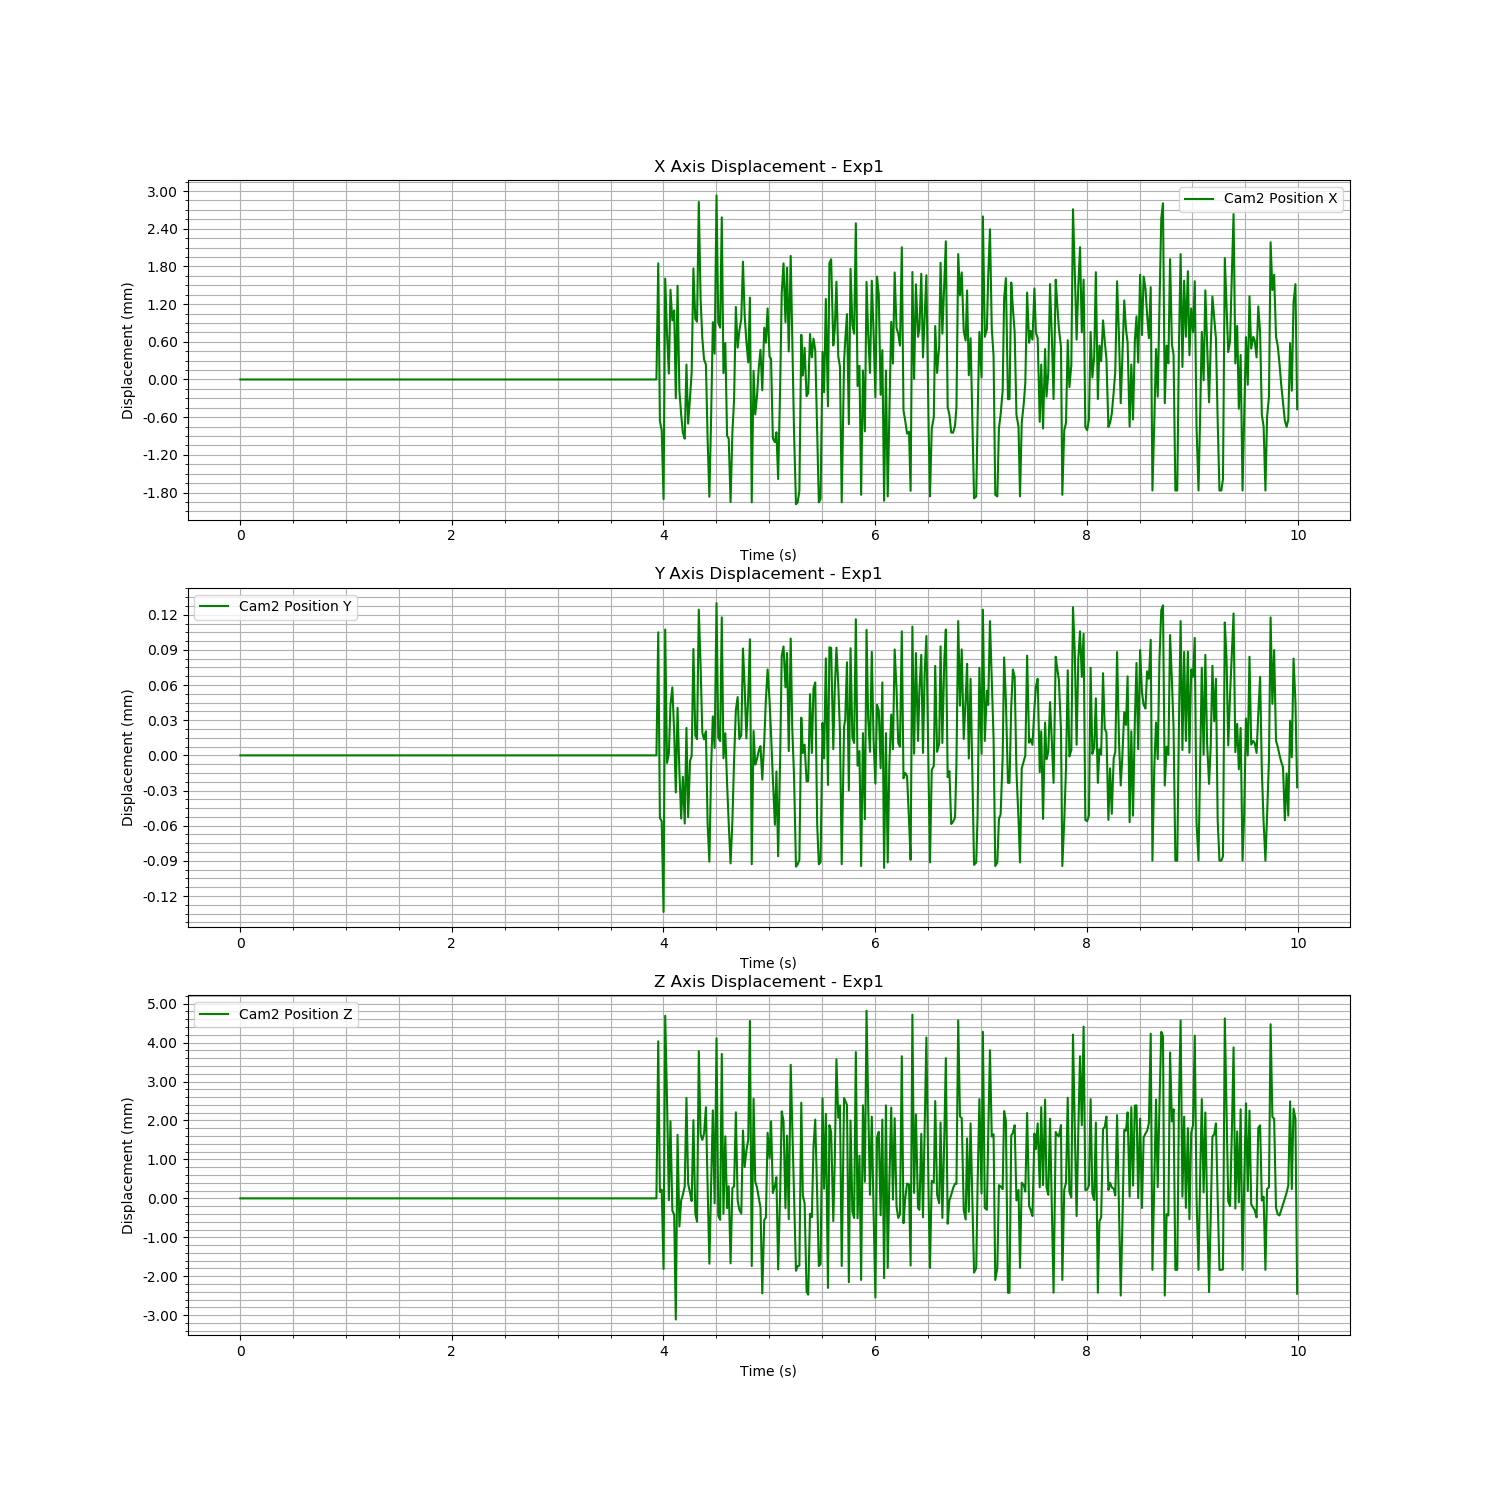

The data file committed next to this chart (first rows):
Time (s), Cam2 Fiducial ID, Cam2 Position X, Cam2 Position Y, Cam2 Position Z, Cam2 Rotation X, Cam2 Rotation Y, Cam2 Rotation Z, Cam2 Rotation W
1723740164, 0, 0.5503, 0.0296, 1.111, 0.9749, 0.009266, -0.2223, 0.008193
1723740164, 0, 0.5503, 0.0296, 1.111, 0.9749, 0.009266, -0.2223, 0.008193
1723740164, 0, 0.5503, 0.0296, 1.111, 0.9749, 0.009266, -0.2223, 0.008193
1723740164, 0, 0.5503, 0.0296, 1.111, 0.9749, 0.009266, -0.2223, 0.008193
1723740164, 0, 0.5503, 0.0296, 1.111, 0.9749, 0.009266, -0.2223, 0.008193
1723740164, 0, 0.5503, 0.0296, 1.111, 0.9749, 0.009266, -0.2223, 0.008193
1723740164, 0, 0.5503, 0.0296, 1.111, 0.9749, 0.009266, -0.2223, 0.008193
1723740164, 0, 0.5503, 0.0296, 1.111, 0.9749, 0.009266, -0.2223, 0.008193
1723740164, 0, 0.5503, 0.0296, 1.111, 0.9749, 0.009266, -0.2223, 0.008193
1723740164, 0, 0.5503, 0.0296, 1.111, 0.9749, 0.009266, -0.2223, 0.008193
1723740164, 0, 0.5503, 0.0296, 1.111, 0.9749, 0.009266, -0.2223, 0.008193
1723740164, 0, 0.5503, 0.0296, 1.111, 0.9749, 0.009266, -0.2223, 0.008193
1723740164, 0, 0.5503, 0.0296, 1.111, 0.9749, 0.009266, -0.2223, 0.008193
1723740164, 0, 0.5503, 0.0296, 1.111, 0.9749, 0.009266, -0.2223, 0.008193
1723740164, 0, 0.5503, 0.0296, 1.111, 0.9749, 0.009266, -0.2223, 0.008193
1723740164, 0, 0.5503, 0.0296, 1.111, 0.9749, 0.009266, -0.2223, 0.008193
1723740164, 0, 0.5503, 0.0296, 1.111, 0.9749, 0.009266, -0.2223, 0.008193
1723740164, 0, 0.5503, 0.0296, 1.111, 0.9749, 0.009266, -0.2223, 0.008193
1723740164, 0, 0.5503, 0.0296, 1.111, 0.9749, 0.009266, -0.2223, 0.008193
1723740164, 0, 0.5503, 0.0296, 1.111, 0.9749, 0.009266, -0.2223, 0.008193
1723740164, 0, 0.5503, 0.0296, 1.111, 0.9749, 0.009266, -0.2223, 0.008193
1723740164, 0, 0.5503, 0.0296, 1.111, 0.9749, 0.009266, -0.2223, 0.008193
1723740164, 0, 0.5503, 0.0296, 1.111, 0.9749, 0.009266, -0.2223, 0.008193
1723740164, 0, 0.5503, 0.0296, 1.111, 0.9749, 0.009266, -0.2223, 0.008193
1723740164, 0, 0.5503, 0.0296, 1.111, 0.9749, 0.009266, -0.2223, 0.008193
1723740164, 0, 0.5503, 0.0296, 1.111, 0.9749, 0.009266, -0.2223, 0.008193
1723740164, 0, 0.5503, 0.0296, 1.111, 0.9749, 0.009266, -0.2223, 0.008193
1723740164, 0, 0.5503, 0.0296, 1.111, 0.9749, 0.009266, -0.2223, 0.008193
1723740164, 0, 0.5503, 0.0296, 1.111, 0.9749, 0.009266, -0.2223, 0.008193
1723740164, 0, 0.5503, 0.0296, 1.111, 0.9749, 0.009266, -0.2223, 0.008193
1723740164, 0, 0.5503, 0.0296, 1.111, 0.9749, 0.009266, -0.2223, 0.008193
1723740164, 0, 0.5503, 0.0296, 1.111, 0.9749, 0.009266, -0.2223, 0.008193
1723740164, 0, 0.5503, 0.0296, 1.111, 0.9749, 0.009266, -0.2223, 0.008193
1723740164, 0, 0.5503, 0.0296, 1.111, 0.9749, 0.009266, -0.2223, 0.008193
1723740164, 0, 0.5503, 0.0296, 1.111, 0.9749, 0.009266, -0.2223, 0.008193
1723740164, 0, 0.5503, 0.0296, 1.111, 0.9749, 0.009266, -0.2223, 0.008193
1723740164, 0, 0.5503, 0.0296, 1.111, 0.9749, 0.009266, -0.2223, 0.008193
1723740164, 0, 0.5503, 0.0296, 1.111, 0.9749, 0.009266, -0.2223, 0.008193
1723740164, 0, 0.5503, 0.0296, 1.111, 0.9749, 0.009266, -0.2223, 0.008193
1723740164, 0, 0.5503, 0.0296, 1.111, 0.9749, 0.009266, -0.2223, 0.008193
1723740164, 0, 0.5503, 0.0296, 1.111, 0.9749, 0.009266, -0.2223, 0.008193
1723740164, 0, 0.5503, 0.0296, 1.111, 0.9749, 0.009266, -0.2223, 0.008193
1723740164, 0, 0.5503, 0.0296, 1.111, 0.9749, 0.009266, -0.2223, 0.008193
1723740164, 0, 0.5503, 0.0296, 1.111, 0.9749, 0.009266, -0.2223, 0.008193
1723740164, 0, 0.5503, 0.0296, 1.111, 0.9749, 0.009266, -0.2223, 0.008193
1723740164, 0, 0.5503, 0.0296, 1.111, 0.9749, 0.009266, -0.2223, 0.008193
1723740165, 0, 0.5503, 0.0296, 1.111, 0.9749, 0.009266, -0.2223, 0.008193
1723740165, 0, 0.5503, 0.0296, 1.111, 0.9749, 0.009266, -0.2223, 0.008193
1723740165, 0, 0.5503, 0.0296, 1.111, 0.9749, 0.009266, -0.2223, 0.008193
1723740165, 0, 0.5503, 0.0296, 1.111, 0.9749, 0.009266, -0.2223, 0.008193
1723740165, 0, 0.5503, 0.0296, 1.111, 0.9749, 0.009266, -0.2223, 0.008193
1723740165, 0, 0.5503, 0.0296, 1.111, 0.9749, 0.009266, -0.2223, 0.008193
1723740165, 0, 0.5503, 0.0296, 1.111, 0.9749, 0.009266, -0.2223, 0.008193
1723740165, 0, 0.5503, 0.0296, 1.111, 0.9749, 0.009266, -0.2223, 0.008193
1723740165, 0, 0.5503, 0.0296, 1.111, 0.9749, 0.009266, -0.2223, 0.008193
1723740165, 0, 0.5503, 0.0296, 1.111, 0.9749, 0.009266, -0.2223, 0.008193
1723740165, 0, 0.5503, 0.0296, 1.111, 0.9749, 0.009266, -0.2223, 0.008193
1723740165, 0, 0.5503, 0.0296, 1.111, 0.9749, 0.009266, -0.2223, 0.008193
1723740165, 0, 0.5503, 0.0296, 1.111, 0.9749, 0.009266, -0.2223, 0.008193
1723740165, 0, 0.5503, 0.0296, 1.111, 0.9749, 0.009266, -0.2223, 0.008193
... 540 more rows
